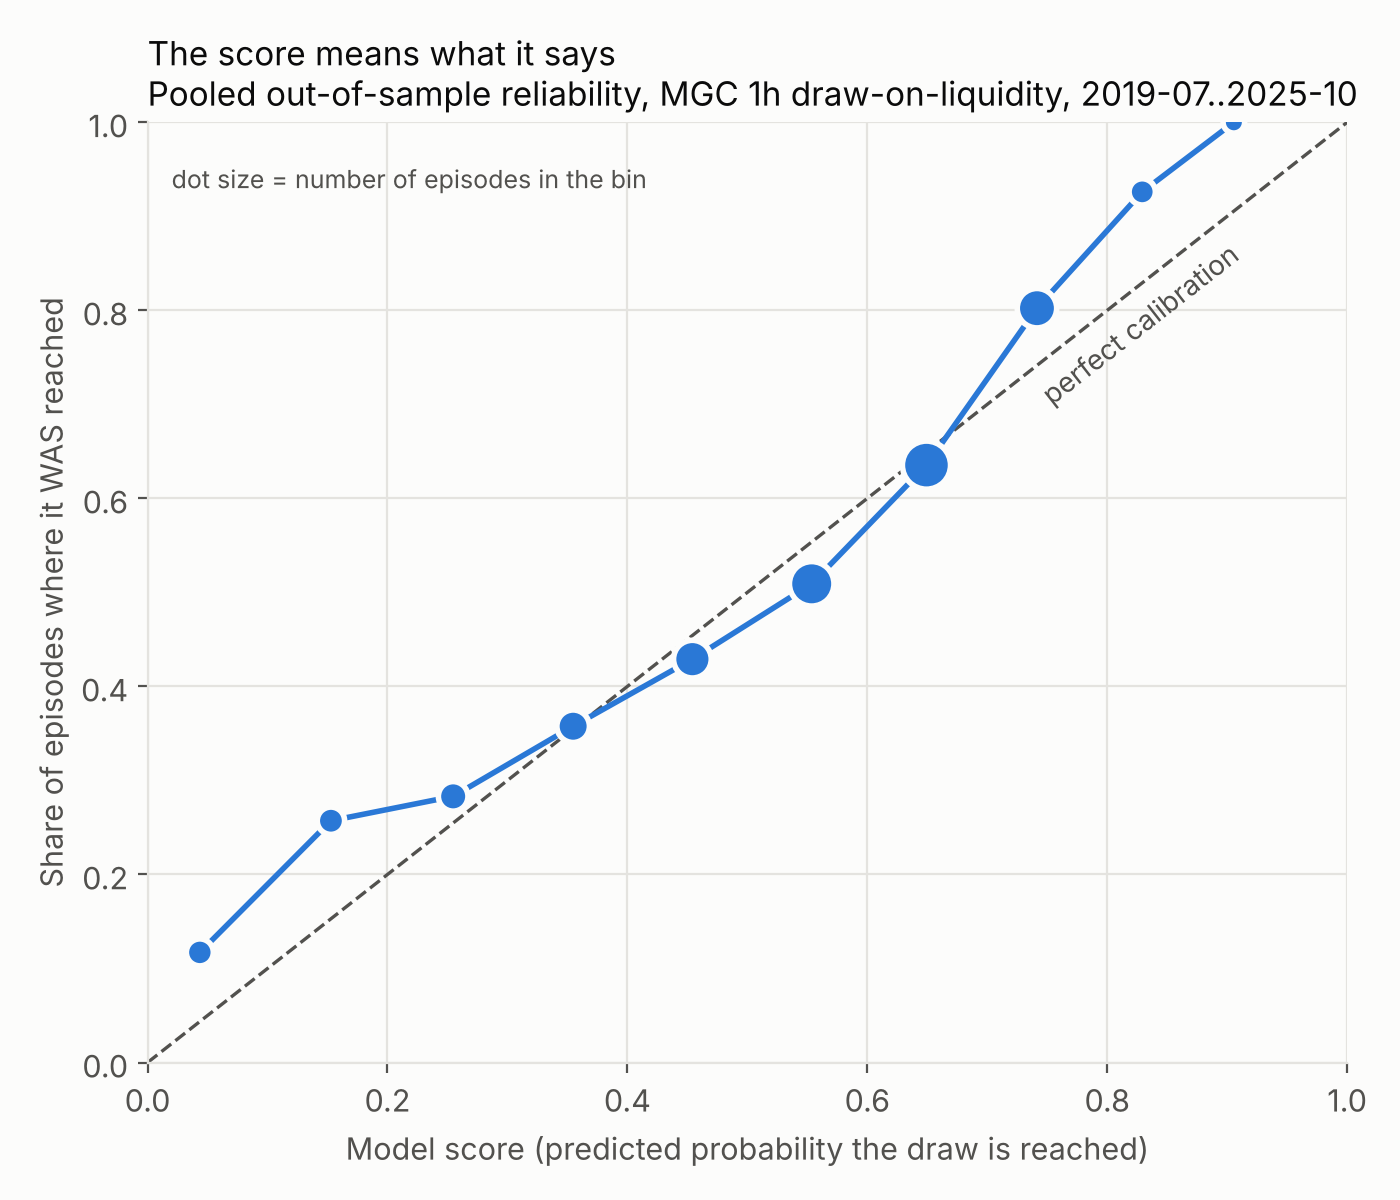

The table this chart was drawn from, first rows:
bin_lo, bin_hi, n, mean_pred, obs_rate
0.0, 0.1, 555, 0.04357, 0.1171
0.1, 0.2, 595, 0.1529, 0.2571
0.2, 0.3, 862, 0.2548, 0.2831
0.3, 0.4, 1247, 0.3548, 0.3577
0.4, 0.5, 2007, 0.4542, 0.429
0.5, 0.6, 3182, 0.5536, 0.5091
0.6, 0.7, 3886, 0.6493, 0.6354
0.7, 0.8, 2286, 0.7414, 0.8023
0.8, 0.9, 473, 0.8292, 0.926
0.9, 1.0, 1, 0.9056, 1.0
